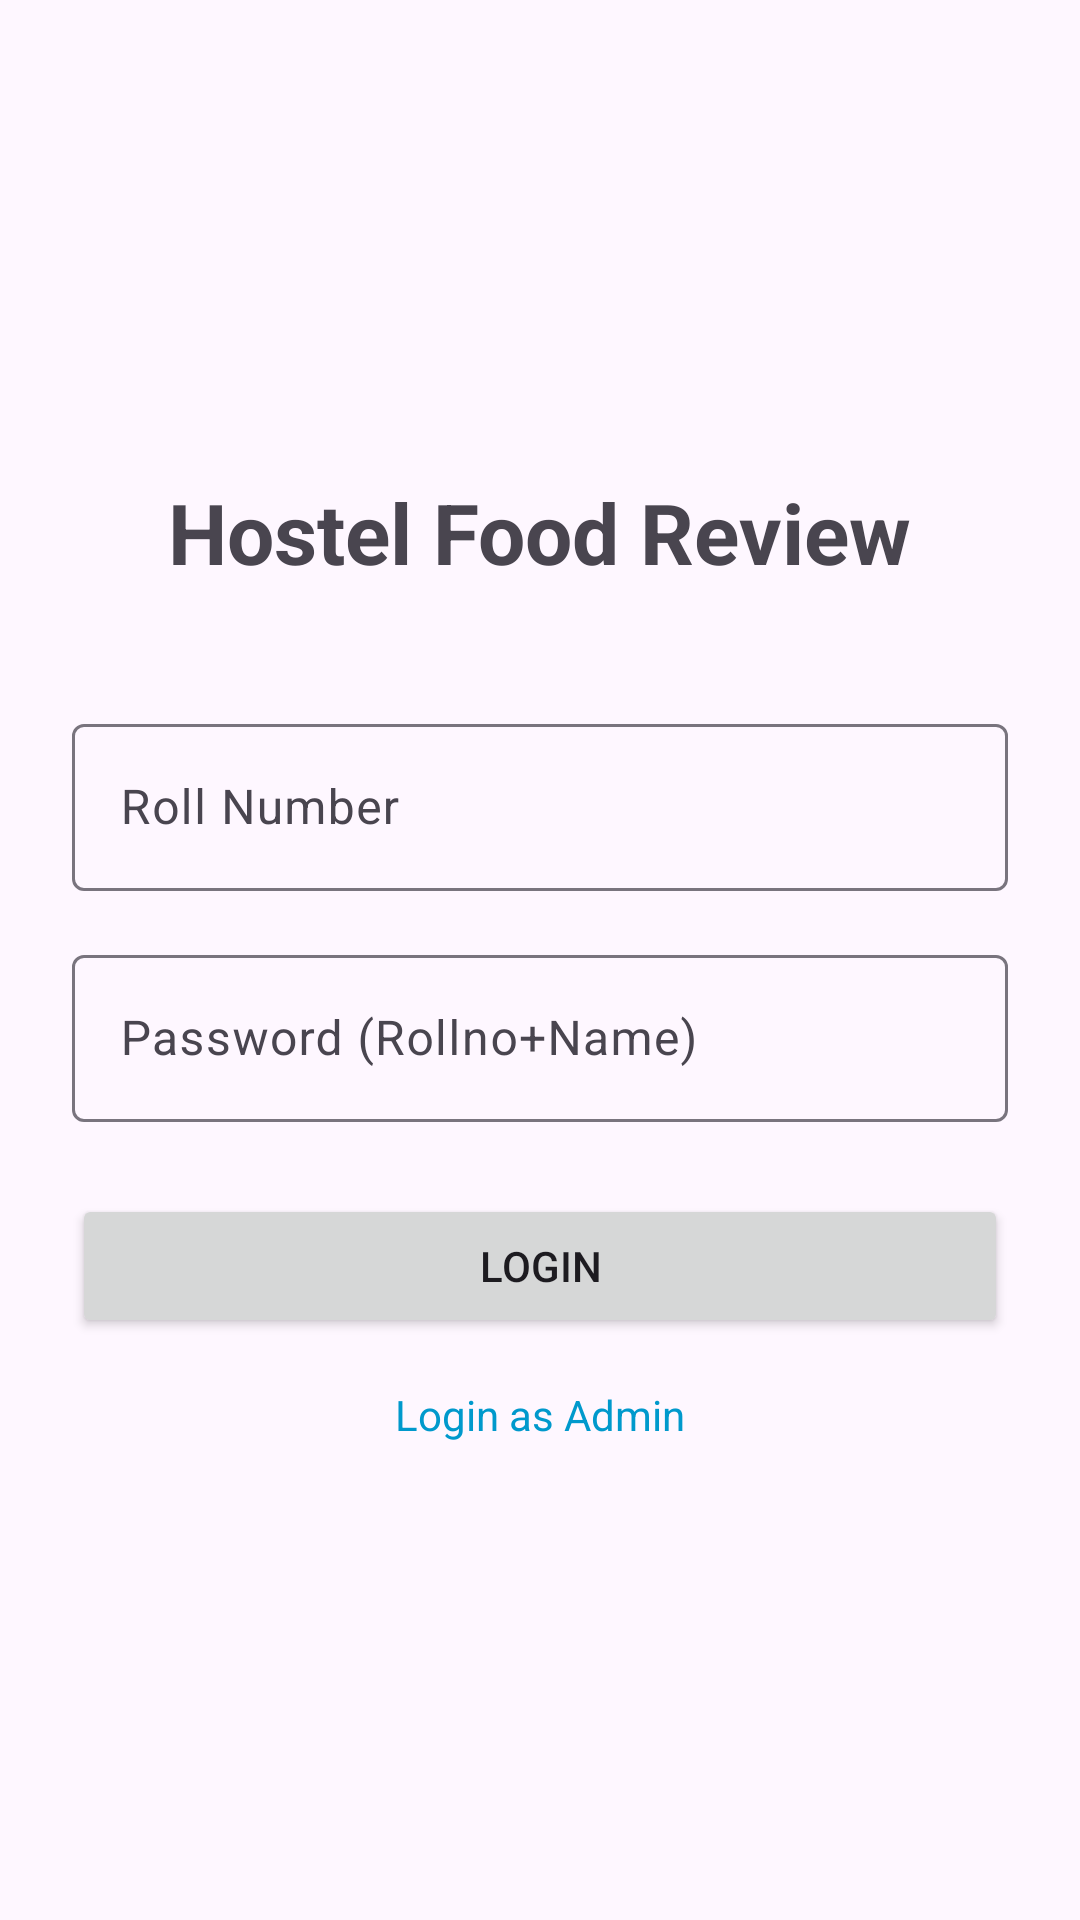

The Android layout XML behind this screen, and the referenced resources:
<!-- AndroidManifest.xml: application theme Theme.HostelFood -->
<!-- res/layout/activity_login.xml -->
<?xml version="1.0" encoding="utf-8"?>
<LinearLayout xmlns:android="http://schemas.android.com/apk/res/android"
    android:layout_width="match_parent"
    android:layout_height="match_parent"
    android:orientation="vertical"
    android:padding="24dp"
    android:gravity="center">

    <TextView
        android:layout_width="wrap_content"
        android:layout_height="wrap_content"
        android:text="Hostel Food Review"
        android:textSize="28sp"
        android:textStyle="bold"
        android:layout_marginBottom="40dp"/>

    <com.google.android.material.textfield.TextInputLayout
        android:id="@+id/tilRollNumber"
        android:layout_width="match_parent"
        android:layout_height="wrap_content"
        android:layout_marginBottom="16dp">

        <com.google.android.material.textfield.TextInputEditText
            android:id="@+id/etRollNumber"
            android:layout_width="match_parent"
            android:layout_height="wrap_content"
            android:hint="Roll Number"
            android:inputType="text" />
    </com.google.android.material.textfield.TextInputLayout>

    <com.google.android.material.textfield.TextInputLayout
        android:id="@+id/tilPassword"
        android:layout_width="match_parent"
        android:layout_height="wrap_content"
        android:layout_marginBottom="24dp">

        <com.google.android.material.textfield.TextInputEditText
            android:id="@+id/etPassword"
            android:layout_width="match_parent"
            android:layout_height="wrap_content"
            android:hint="Password (Rollno+Name)"
            android:inputType="textPassword" />
    </com.google.android.material.textfield.TextInputLayout>

    <Button
        android:id="@+id/btnLogin"
        android:layout_width="match_parent"
        android:layout_height="wrap_content"
        android:text="LOGIN" />

    <TextView
        android:id="@+id/tvAdminLogin"
        android:layout_width="wrap_content"
        android:layout_height="wrap_content"
        android:text="Login as Admin"
        android:textColor="@android:color/holo_blue_dark"
        android:layout_marginTop="16dp"/>
</LinearLayout>
<!-- resources referenced by this layout -->
<resources>
  <style name="Theme.HostelFood" parent="Base.Theme.HostelFood" />
  <style name="Base.Theme.HostelFood" parent="Theme.Material3.DayNight.NoActionBar">
          
          
      </style>
</resources>
